Run: headless pygame with SDL's dummy video driver; simulated clock (each Clock.tick advances the game by its frame time, no real sleeping); random seed 0; keys injected as events and as key.get_pressed() state; no mouse input.
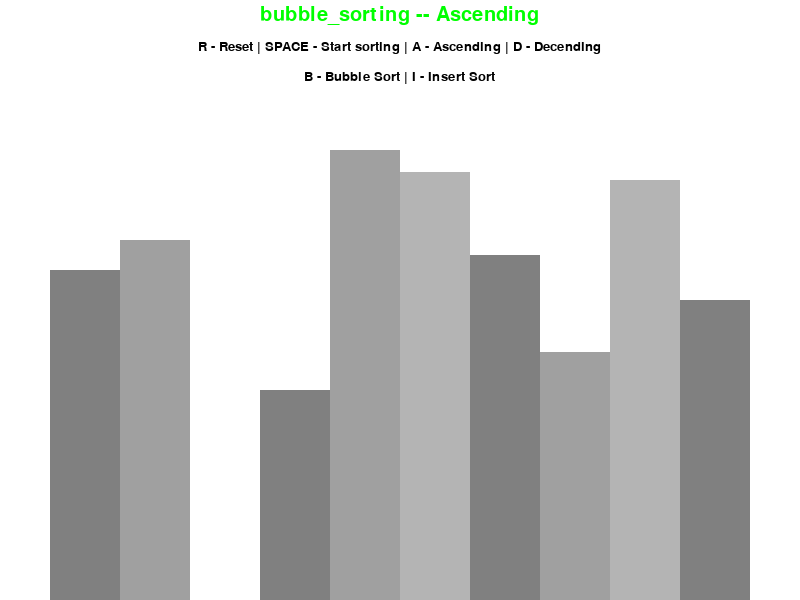
Frame 1 of 4 · flips 1–60 · no input
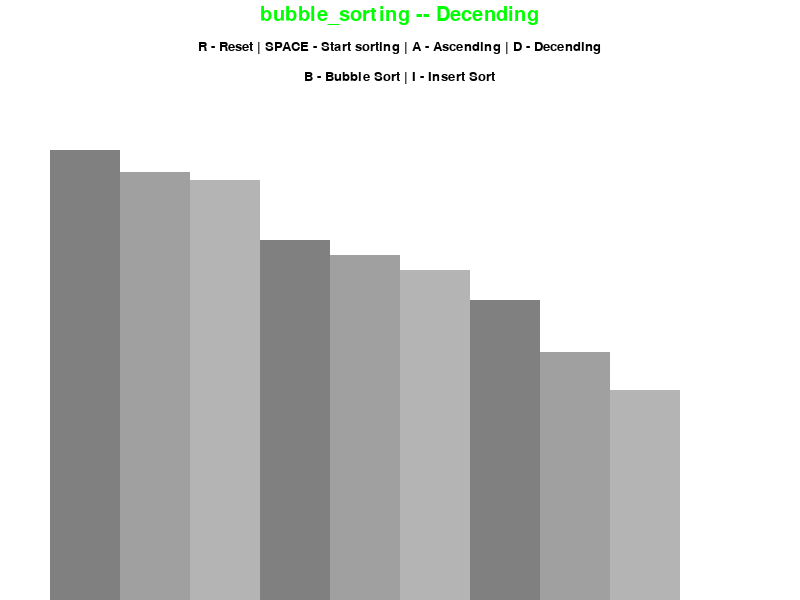
Frame 2 of 4 · flips 61–180 · tapped SPACE, RETURN · held RIGHT (→), D
Frame 3 of 4 · flips 181–300 · held DOWN (↓), S · screen unchanged from frame 2, image omitted
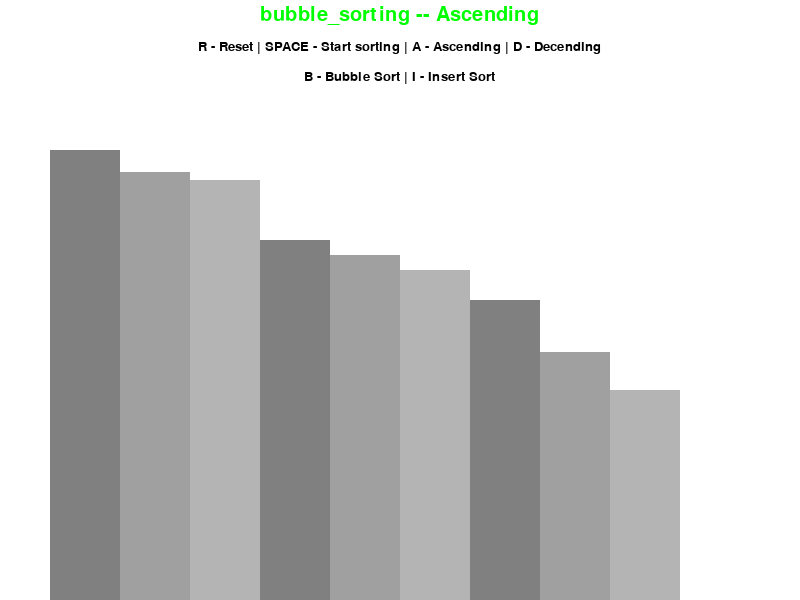
Frame 4 of 4 · flips 301–420 · held LEFT (←), A, UP (↑), W

The pygame program that drew these frames:

import math
import pygame
import random

pygame.init()


class Info_visualistion():
    # static colours
    WHITE = 255, 255, 255
    BLACK = 0, 0, 0
    RED = 255, 0, 0
    GREEN = 0, 255, 0
    GREYS = [
        (128, 128, 128),
        (160, 160, 160),
        (180, 180, 180)
    ]
    BG_COLOUR = WHITE
    # fonts
    FONT = pygame.font.SysFont("comicsans", 20)
    LARGE_FONT = pygame.font.SysFont("comicsans", 30)
    # static paddings
    TOP_PAD = 150
    SIDE_PAD = 100

    def __init__(self, height, width, lst):
        self.height = height
        self.width = width

        self.window = pygame.display.set_mode((width, height))  # iniial of window
        pygame.display.set_caption("Algorithm visualizer")
        self.set_lst(lst)  # creationof list

    def set_lst(self, lst):
        self.lst = lst
        self.min = min(lst)
        self.max = max(lst)

        self.bar_width = round(self.width - self.SIDE_PAD) / len(lst)  # calculation of one bar width
        self.bar_height = math.floor(self.height - self.TOP_PAD) / (self.max - self.min)  # calculation of height for 'height step'
        self.start_x = self.SIDE_PAD // 2  # starting point (first bar)


def draw(Info_visualistion, algorithm_name, ascending):
    Info_visualistion.window.fill(Info_visualistion.BG_COLOUR)  # filling background with color

    if ascending == True:
        ascending_string = "Ascending"
    else:
        ascending_string = "Decending"

    main_info = Info_visualistion.LARGE_FONT.render(f"{algorithm_name.__name__} -- {ascending_string}",1,Info_visualistion.GREEN)
    Info_visualistion.window.blit(main_info,(Info_visualistion.width/2-main_info.get_width()/2,5))

    controls = Info_visualistion.FONT.render("R - Reset | SPACE - Start sorting | A - Ascending | D - Decending", 1,
                                             Info_visualistion.BLACK)  # rendering text on our window
    Info_visualistion.window.blit(controls, (Info_visualistion.width / 2 - controls.get_width() / 2, 40))  # placing text on window in corrert place on screen

    sorting = Info_visualistion.FONT.render("B - Bubble Sort | I - Insert Sort", 1, Info_visualistion.BLACK)
    Info_visualistion.window.blit(sorting, (Info_visualistion.width / 2 - sorting.get_width() / 2, 70))

    draw_bars(Info_visualistion)
    pygame.display.update()


def draw_bars(Info_visualisation, color_position={}, bg_clear=False):
    lst = Info_visualisation.lst

    if bg_clear:
        clear_rect = (Info_visualisation.start_x, Info_visualisation.TOP_PAD, Info_visualisation.width-Info_visualisation.SIDE_PAD, Info_visualisation.height-Info_visualisation.TOP_PAD)
        pygame.draw.rect(Info_visualisation.window, Info_visualisation.BG_COLOUR, clear_rect)

    for i, val in enumerate(lst):
        x = Info_visualisation.start_x + i * Info_visualisation.bar_width  # placing each bar in a correct position
        y = Info_visualisation.height - (val- Info_visualisation.min) * Info_visualisation.bar_height  # computing height of each bar based on real height that is on the list (2 uwagi minimalne słupi są punktem odniesniea czyli nie wiadać ich na ekranie są trakotowanie jako punkt 0, 2 uwaga to że wielkosc y działa odwrotnie czyli dla wielkiści y = maksymalnej wysokości to wyskowość malowania słupka jest najmnejsza (w przypadku y=height to słupka nie ma bo jesgo wielkosc równa jest y = heihgt-height=0))

        colour = Info_visualisation.GREYS[i % 3] #bars will be in a diffrent grey color
        if i in color_position:
            colour = color_position[i]

        pygame.draw.rect(Info_visualisation.window, colour,
                         (x, y, Info_visualisation.bar_width, Info_visualisation.height))#drawing rectangle x,y - where is start point and how big is the bar after scaling

    if bg_clear:
        pygame.display.update()

def create_starting_lst(n, min, max):
    lst = []
    for i in range(n):
        val = random.randint(min, max)
        lst.append(val)

    return lst

def bubble_sorting(Info_visualisation, ascending = True):
    lst = Info_visualisation.lst

    for i in range(len(lst)-1):
        for j in range(len(lst)-1-i):
            num_1 = lst[j]
            num_2 = lst[j+1]
            if (num_1>num_2 and ascending) or (num_1<num_2 and not ascending):
                lst[j], lst[j+1] = lst[j+1], lst[j]
                draw_bars(Info_visualisation, {j: Info_visualistion.GREEN, j+1:Info_visualisation.RED}, True)
                yield True

    return lst

def insret_sorting(Info_visualisation, ascending = True):
    lst = Info_visualisation.lst

    for i in range(1,len(lst)):
        key = lst[i]
        j = i-1
        while (j>=0 and key<lst[j] and ascending == True) or (j>=0 and key>lst[j] and not ascending):
            lst[j+1] = lst[j]
            j-=1
            draw_bars(Info_visualisation, {j: Info_visualistion.GREEN, j + 1: Info_visualisation.RED}, True)
            yield True
        lst[j+1] = key

def main():
    #init and var
    flag = True
    ascending = True
    sorting = False
    clock = pygame.time.Clock()

    #current algorithm
    sorting_algorithm = bubble_sorting
    sorting_algorithm_generator = None

    #creating a list
    n = 10
    min = 10
    max = 100
    lst = create_starting_lst(n, min, max)
    visualisation = Info_visualistion(600, 800, lst)

    while flag:
        clock.tick(40)
        if sorting:
            try:
                next(sorting_algorithm_generator)
            except StopIteration:
                sorting = False
        else:
            draw(visualisation, sorting_algorithm, ascending)

        for event in pygame.event.get():
            if event.type == pygame.QUIT:
                flag = False
            if event.type != pygame.KEYDOWN:
                continue
            if event.key == pygame.K_r:
                lst = create_starting_lst(n, min, max)
                visualisation.set_lst(lst)
                sorting = False
                print(lst)
            elif event.key == pygame.K_SPACE and sorting == False:
                sorting = True
                sorting_algorithm_generator = sorting_algorithm(visualisation,ascending)
            elif event.key == pygame.K_a and not sorting:
                ascending = True
            elif event.key == pygame.K_d and not sorting:
                ascending = False
            elif event.key == pygame.K_b and not sorting:
                sorting_algorithm = bubble_sorting
            elif event.key == pygame.K_i and not sorting:
                sorting_algorithm = insret_sorting

    pygame.quit()

if __name__ == "__main__":
    main()
